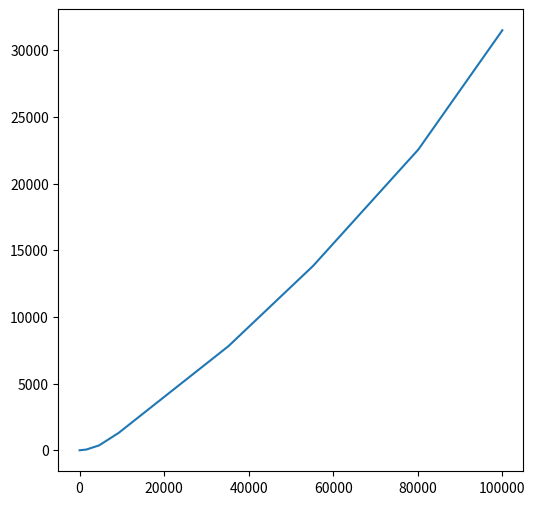

The script that saved this image:
import numpy as np
import matplotlib.pyplot as plt
x=np.arange(0,100000)
w=[]
for i in x:
    if i<=0:
        w.append(0)
    elif 0<i<=1500:
        w.append(i*0.03)
    elif 1500<i<=4500:
        w.append(45+(i-1500)*0.1)
    elif 4500<i<=9000:
        w.append(345+(i-4500)*0.2)
    elif 9000<i<=35000:
        w.append(1245+(i-9000)*0.25)
    elif 35000<i<=55000:
        w.append(7745+(i-35000)*0.3)
    elif 55000<i<=80000:
        w.append(13745+(i-55000)*0.35)
    else:
        w.append(22495+(i-80000)*0.45)
plt.figure(figsize=(6,6))
plt.plot(x,w)
plt.show()
